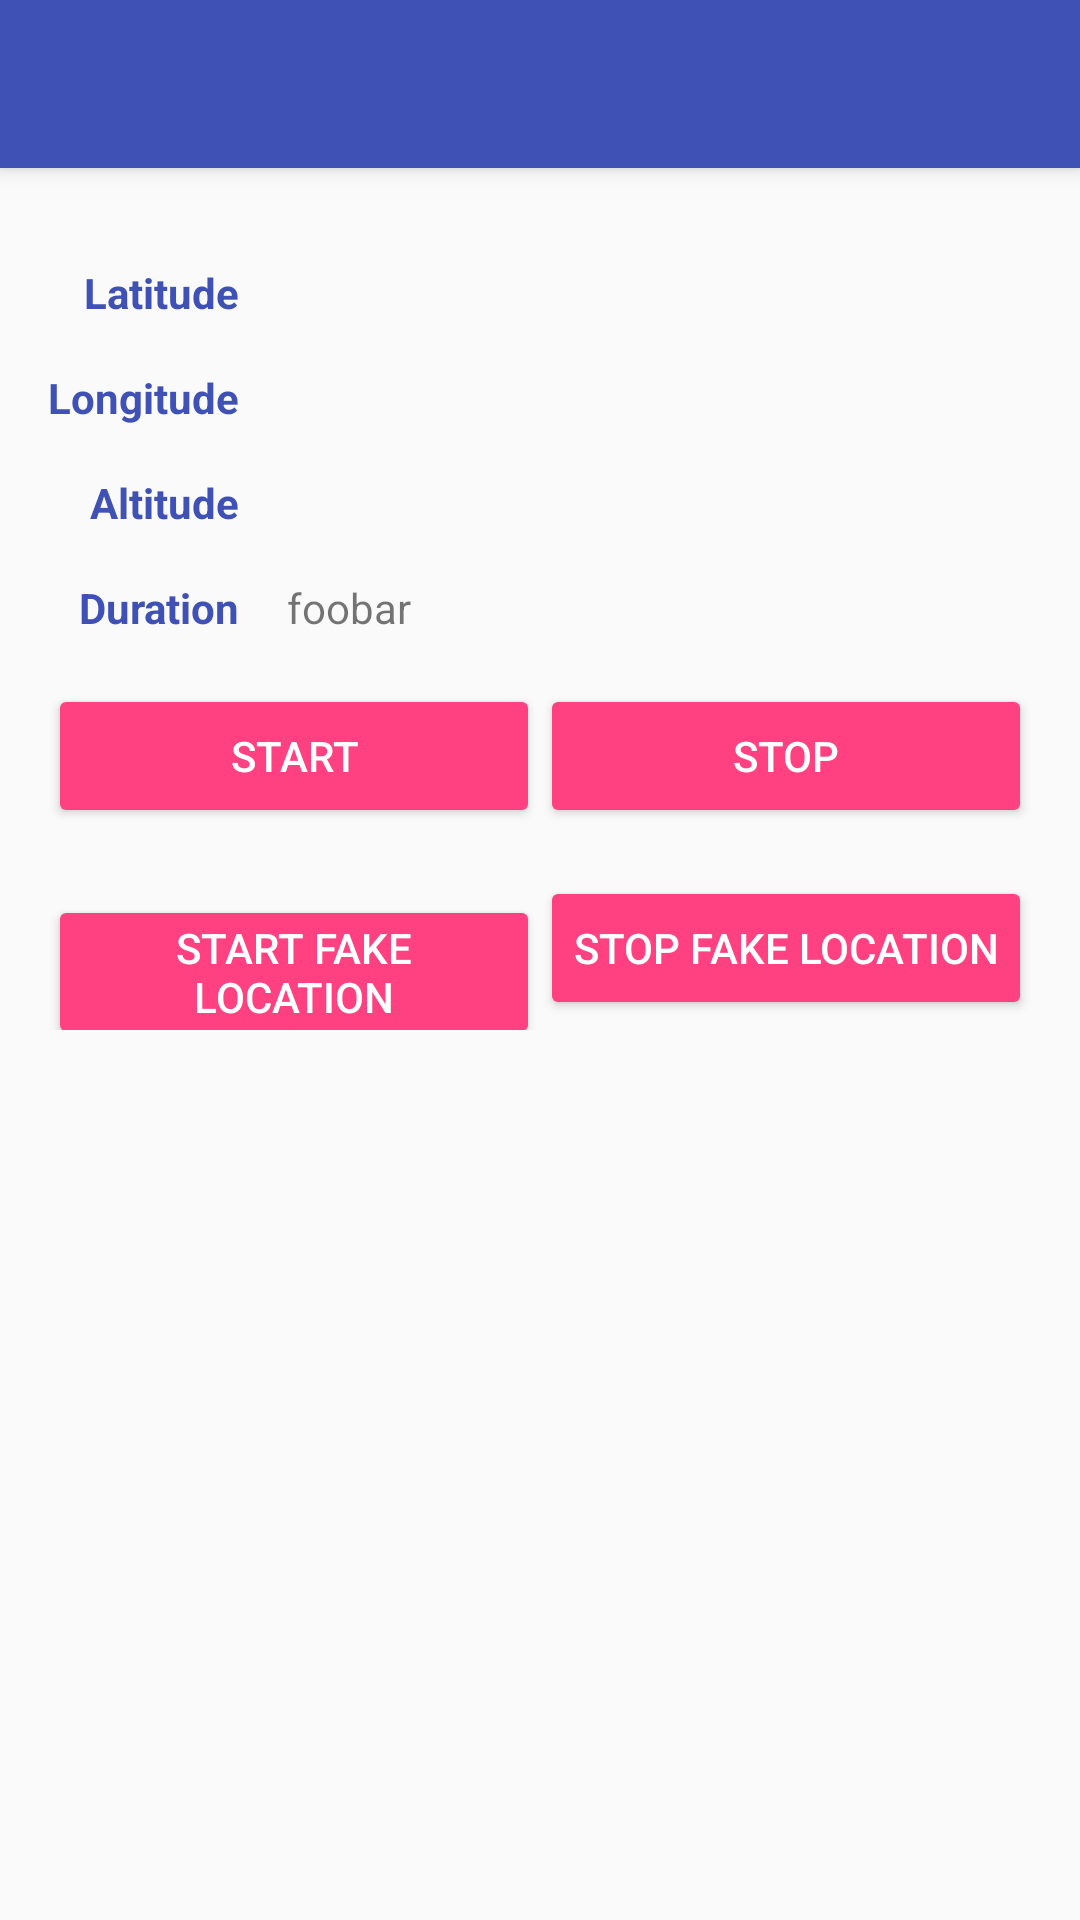

This screen was rendered from an Android layout file. Write that file and the resources it references.
<!-- AndroidManifest.xml: application theme AppTheme.NoActionBar -->
<!-- res/layout/activity_location.xml -->
<?xml version="1.0" encoding="utf-8"?>
<android.support.design.widget.CoordinatorLayout xmlns:android="http://schemas.android.com/apk/res/android"
    xmlns:app="http://schemas.android.com/apk/res-auto"
    android:id="@+id/coordinatorLayout"
    android:layout_width="match_parent"
    android:layout_height="match_parent"
    android:fitsSystemWindows="true">

    <include
        android:id="@+id/appbar"
        layout="@layout/appbar" />

    
    <LinearLayout
        android:layout_width="match_parent"
        android:layout_height="wrap_content"
        android:gravity="center_horizontal"
        android:orientation="vertical"
        android:padding="@dimen/first_line_margin"
        app:layout_behavior="@string/appbar_scrolling_view_behavior">

        <TableLayout
            android:layout_width="match_parent"
            android:layout_height="wrap_content">

            <TableRow>

                <TextView
                    style="@style/Label"
                    android:gravity="center_horizontal|right"
                    android:text="@string/latitude" />

                <TextView
                    android:id="@+id/tvLatitude"
                    android:layout_width="match_parent"
                    android:layout_height="wrap_content"
                    android:layout_marginLeft="@dimen/first_line_margin"
                    android:layout_marginTop="@dimen/first_line_margin" />
            </TableRow>

            <TableRow>

                <TextView
                    style="@style/Label"
                    android:gravity="center_horizontal|right"
                    android:text="@string/longitude" />

                <TextView
                    android:id="@+id/tvLongitude"
                    android:layout_width="match_parent"
                    android:layout_height="wrap_content"
                    android:layout_marginLeft="@dimen/first_line_margin"
                    android:layout_marginTop="@dimen/first_line_margin" />
            </TableRow>

            <TableRow>

                <TextView
                    style="@style/Label"
                    android:gravity="center_horizontal|right"
                    android:text="@string/altitude" />

                <TextView
                    android:id="@+id/tvAltitude"
                    android:layout_width="match_parent"
                    android:layout_height="wrap_content"
                    android:layout_marginLeft="@dimen/first_line_margin"
                    android:layout_marginTop="@dimen/first_line_margin" />
            </TableRow>

            <TableRow>

                <TextView
                    style="@style/Label"
                    android:gravity="center_horizontal|right"
                    android:text="@string/duration" />

                <TextView
                    android:id="@+id/tvDuration"
                    android:layout_width="match_parent"
                    android:layout_height="wrap_content"
                    android:layout_marginLeft="@dimen/first_line_margin"
                    android:layout_marginTop="@dimen/first_line_margin"
                    android:text="foobar" />
            </TableRow>

            <LinearLayout
                android:layout_height="wrap_content"
                android:layout_marginTop="@dimen/first_line_margin"
                android:orientation="horizontal">

                <Button
                    android:id="@+id/btnStart"
                    style="@style/RaisedButton"
                    android:layout_weight="1"
                    android:text="@string/start" />

                <Button
                    android:id="@+id/btnStop"
                    style="@style/RaisedButton"
                    android:layout_weight="1"
                    android:text="@string/stop" />
            </LinearLayout>

            <LinearLayout
                android:layout_height="wrap_content"
                android:layout_marginTop="@dimen/first_line_margin"
                android:orientation="horizontal">

                <Button
                    android:id="@+id/btnStartFake"
                    style="@style/RaisedButton"
                    android:layout_weight="1"
                    android:text="@string/start_fake" />

                <Button
                    android:id="@+id/btnStopFake"
                    style="@style/RaisedButton"
                    android:layout_weight="1"
                    android:text="@string/stop_fake" />
            </LinearLayout>
        </TableLayout>

    </LinearLayout>

</android.support.design.widget.CoordinatorLayout>
<!-- res/layout/appbar.xml (included above) -->
<?xml version="1.0" encoding="utf-8"?>
<android.support.design.widget.AppBarLayout
        android:id="@+id/appbarLayout"
        android:layout_width="match_parent"
        android:layout_height="?attr/actionBarSize"
        android:theme="@style/ThemeOverlay.AppCompat.Dark.ActionBar"
        xmlns:android="http://schemas.android.com/apk/res/android"
        xmlns:app="http://schemas.android.com/apk/res-auto">

    <android.support.v7.widget.Toolbar
            android:id="@+id/toolbar"
            android:layout_height="?attr/actionBarSize"
            android:layout_width="match_parent"
            android:minHeight="?attr/actionBarSize"
            android:background="?attr/colorPrimary"
            app:elevation="4dp"
            android:theme="@style/ThemeOverlay.AppCompat.Dark.ActionBar"
            app:popupTheme="@style/ThemeOverlay.AppCompat.Light">

    </android.support.v7.widget.Toolbar>

</android.support.design.widget.AppBarLayout>
<!-- resources referenced by this layout -->
<resources>
  <dimen name="first_line_margin">16dp</dimen>
  <string name="altitude">Altitude</string>
  <string name="duration">Duration</string>
  <string name="latitude">Latitude</string>
  <string name="longitude">Longitude</string>
  <string name="start">Start</string>
  <string name="start_fake">Start Fake Location</string>
  <string name="stop">Stop</string>
  <string name="stop_fake">Stop Fake Location</string>
  <style name="Label">
          <item name="android:layout_width">match_parent</item>
          <item name="android:layout_height">wrap_content</item>
          <item name="android:textStyle">bold</item>
          <item name="android:textColor">@color/colorPrimary</item>
          <item name="android:layout_marginTop">@dimen/first_line_margin</item>
      </style>
  <style name="RaisedButton" parent="Base.Widget.AppCompat.Button.Colored">
          <item name="android:layout_width">match_parent</item>
          <item name="android:layout_height">wrap_content</item>
          <item name="android:padding">@dimen/half_line_margin</item>
          <item name="android:textColor">@color/textColorPrimary</item>
      </style>
  <style name="AppTheme.NoActionBar">
          <item name="windowActionBar">false</item>
          <item name="windowNoTitle">true</item>
      </style>
  <color name="colorPrimary">#3F51B5</color>
  <dimen name="half_line_margin">8dp</dimen>
  <color name="textColorPrimary">#FFFFFF</color>
</resources>
